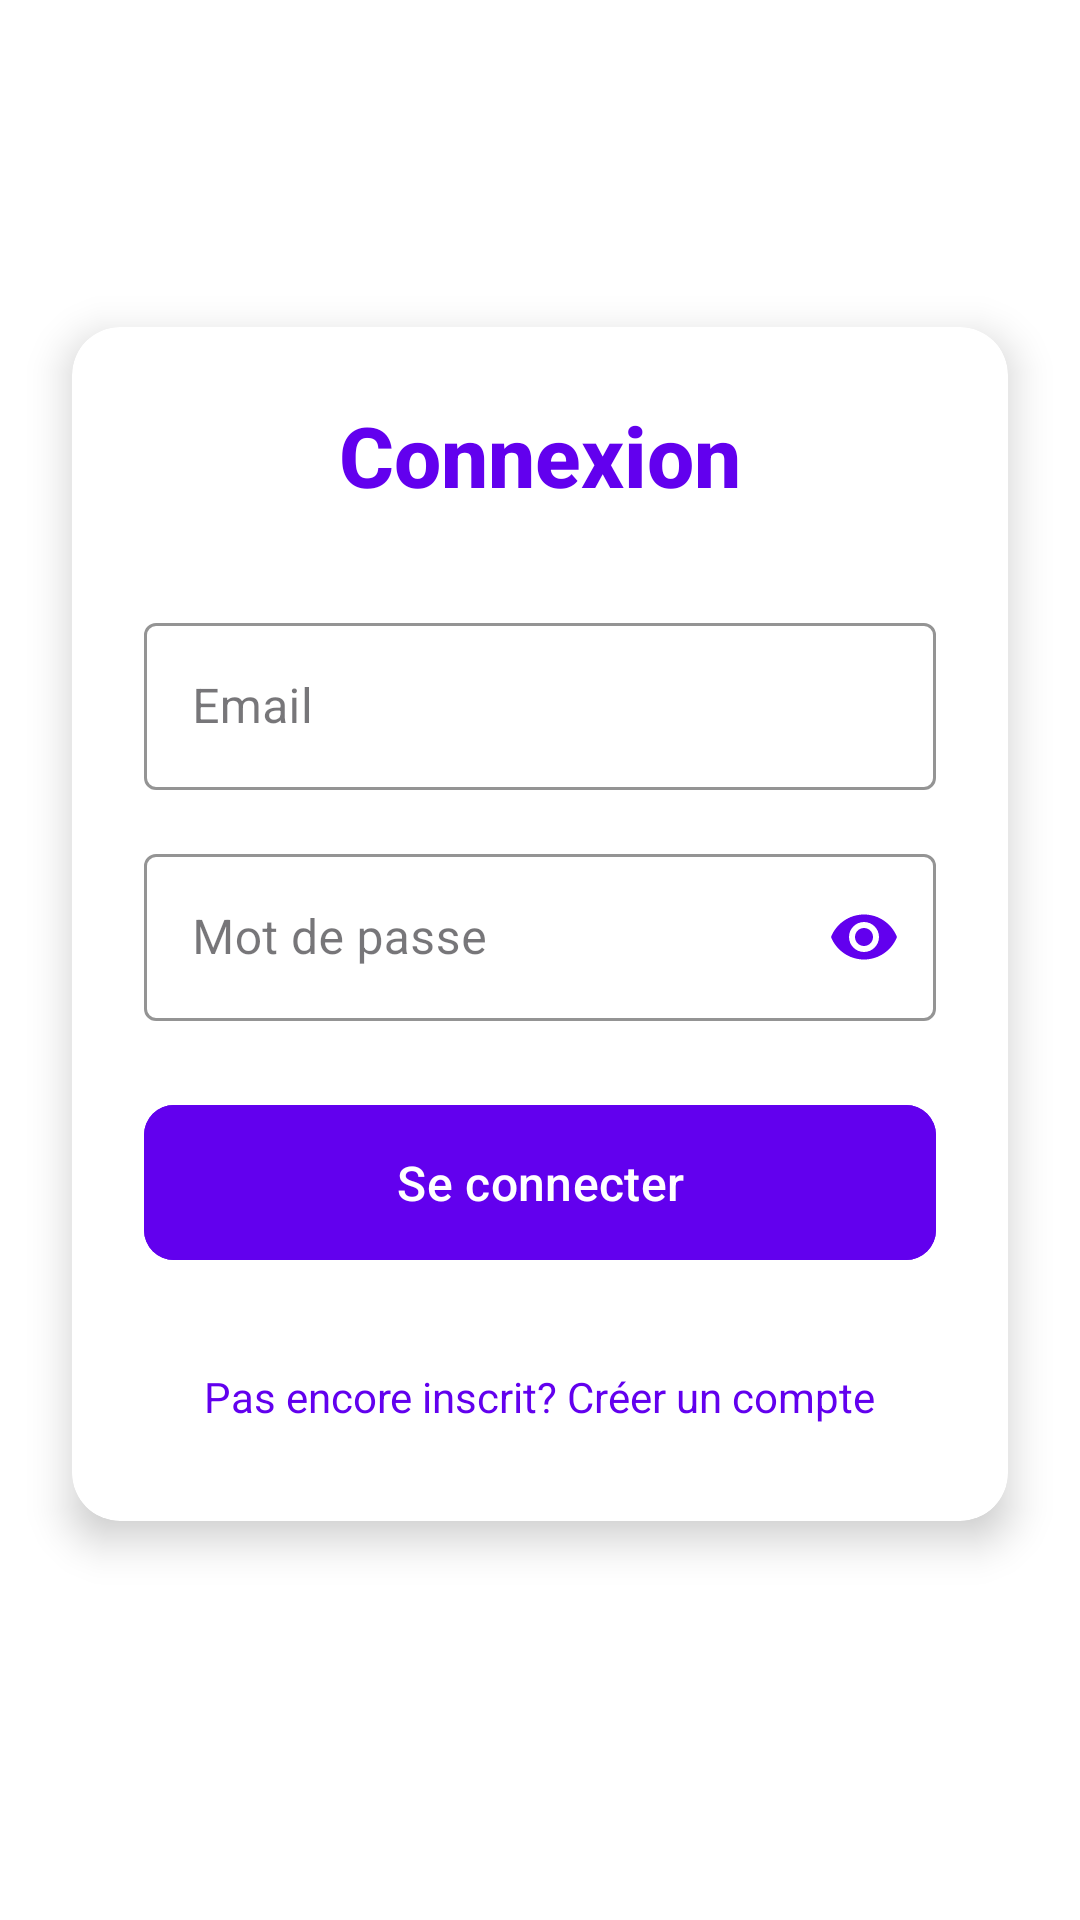

Android layout source for this screen:
<!-- AndroidManifest.xml: activity theme Theme.Ai_voice.NoActionBar -->
<!-- res/layout/activity_login.xml -->
<?xml version="1.0" encoding="utf-8"?>
<androidx.constraintlayout.widget.ConstraintLayout xmlns:android="http://schemas.android.com/apk/res/android"
    xmlns:app="http://schemas.android.com/apk/res-auto"
    android:layout_width="match_parent"
    android:layout_height="match_parent"
    android:background="@color/white">

    <androidx.cardview.widget.CardView
        android:layout_width="0dp"
        android:layout_height="wrap_content"
        android:layout_marginStart="24dp"
        android:layout_marginEnd="24dp"
        app:cardBackgroundColor="@color/white"
        app:cardCornerRadius="16dp"
        app:cardElevation="8dp"
        app:layout_constraintBottom_toBottomOf="parent"
        app:layout_constraintEnd_toEndOf="parent"
        app:layout_constraintStart_toStartOf="parent"
        app:layout_constraintTop_toTopOf="parent"
        app:layout_constraintVertical_bias="0.45">

        <LinearLayout
            android:layout_width="match_parent"
            android:layout_height="wrap_content"
            android:orientation="vertical"
            android:padding="24dp">

            <TextView
                android:layout_width="match_parent"
                android:layout_height="wrap_content"
                android:fontFamily="sans-serif-medium"
                android:gravity="center"
                android:text="Connexion"
                android:textColor="@color/design_default_color_primary"
                android:textSize="28sp"
                android:textStyle="bold"
                android:layout_marginBottom="32dp" />

            <com.google.android.material.textfield.TextInputLayout
                android:layout_width="match_parent"
                android:layout_height="wrap_content"
                android:layout_marginBottom="16dp"
                app:boxStrokeColor="@color/design_default_color_primary"
                app:hintTextColor="@color/design_default_color_primary"
                style="@style/Widget.MaterialComponents.TextInputLayout.OutlinedBox">

                <com.google.android.material.textfield.TextInputEditText
                    android:id="@+id/edit_email"
                    android:layout_width="match_parent"
                    android:layout_height="wrap_content"
                    android:hint="Email"
                    android:inputType="textEmailAddress" />
            </com.google.android.material.textfield.TextInputLayout>

            <com.google.android.material.textfield.TextInputLayout
                android:layout_width="match_parent"
                android:layout_height="wrap_content"
                android:layout_marginBottom="24dp"
                app:boxStrokeColor="@color/design_default_color_primary"
                app:hintTextColor="@color/design_default_color_primary"
                app:passwordToggleEnabled="true"
                app:passwordToggleTint="@color/design_default_color_primary"
                style="@style/Widget.MaterialComponents.TextInputLayout.OutlinedBox">

                <com.google.android.material.textfield.TextInputEditText
                    android:id="@+id/edit_password"
                    android:layout_width="match_parent"
                    android:layout_height="wrap_content"
                    android:hint="Mot de passe"
                    android:inputType="textPassword" />
            </com.google.android.material.textfield.TextInputLayout>

            <com.google.android.material.button.MaterialButton
                android:id="@+id/btn_login"
                android:layout_width="match_parent"
                android:layout_height="wrap_content"
                android:backgroundTint="@color/design_default_color_primary"
                android:padding="15dp"
                android:text="Se connecter"
                android:textAllCaps="false"
                android:textSize="16sp"
                app:cornerRadius="10dp" />

            <TextView
                android:id="@+id/text_register"
                android:layout_width="wrap_content"
                android:layout_height="wrap_content"
                android:layout_gravity="center"
                android:layout_marginTop="24dp"
                android:fontFamily="sans-serif"
                android:padding="8dp"
                android:text="Pas encore inscrit? Créer un compte"
                android:textColor="@color/design_default_color_primary"
                android:textSize="14sp" />

        </LinearLayout>
    </androidx.cardview.widget.CardView>

    <ImageView
        android:layout_width="80dp"
        android:layout_height="80dp"
        android:src="@drawable/ic_launcher_foreground"
        android:tint="@color/design_default_color_primary"
        app:layout_constraintBottom_toBottomOf="parent"
        app:layout_constraintEnd_toEndOf="parent"
        app:layout_constraintStart_toStartOf="parent"
        app:layout_constraintTop_toTopOf="parent"
        app:layout_constraintVertical_bias="0.10" />

</androidx.constraintlayout.widget.ConstraintLayout>
<!-- resources referenced by this layout -->
<resources>
  <color name="white">#FFFFFF</color>
  <style name="Theme.Ai_voice.NoActionBar">
          <item name="windowActionBar">false</item>
          <item name="windowNoTitle">true</item>
          <item name="android:windowFullscreen">true</item>
          <item name="android:windowBackground">@drawable/splash_background</item>
      </style>
  <!-- drawable splash_background (drawable) -->
  <?xml version="1.0" encoding="utf-8"?>
  <layer-list xmlns:android="http://schemas.android.com/apk/res/android">
      <item>
          <shape android:shape="rectangle">
              <gradient
                  android:startColor="#6A1B9A"
                  android:endColor="#9C27B0"
                  android:angle="135"/>
          </shape>
      </item>
      <item android:gravity="center">
          <vector
              android:width="200dp"
              android:height="200dp"
              android:viewportWidth="24"
              android:viewportHeight="24">
              <path
                  android:fillColor="#FFFFFF"
                  android:pathData="M12,14c1.66,0 3,-1.34 3,-3V5c0,-1.66 -1.34,-3 -3,-3S9,3.34 9,5v6C9,12.66 10.34,14 12,14z"/>
              <path
                  android:fillColor="#FFFFFF"
                  android:pathData="M17,11c0,2.76 -2.24,5 -5,5s-5,-2.24 -5,-5H5c0,3.53 2.61,6.43 6,6.92V21h2v-3.08c3.39,-0.49 6,-3.39 6,-6.92H17z"/>
              <path
                  android:fillColor="#E1BEE7"
                  android:pathData="M12,14c1.66,0 3,-1.34 3,-3V5c0,-1.66 -1.34,-3 -3,-3S9,3.34 9,5v6C9,12.66 10.34,14 12,14z"
                  android:strokeColor="#E1BEE7"
                  android:strokeWidth="0.5"/>
          </vector>
      </item>
  </layer-list>
</resources>
